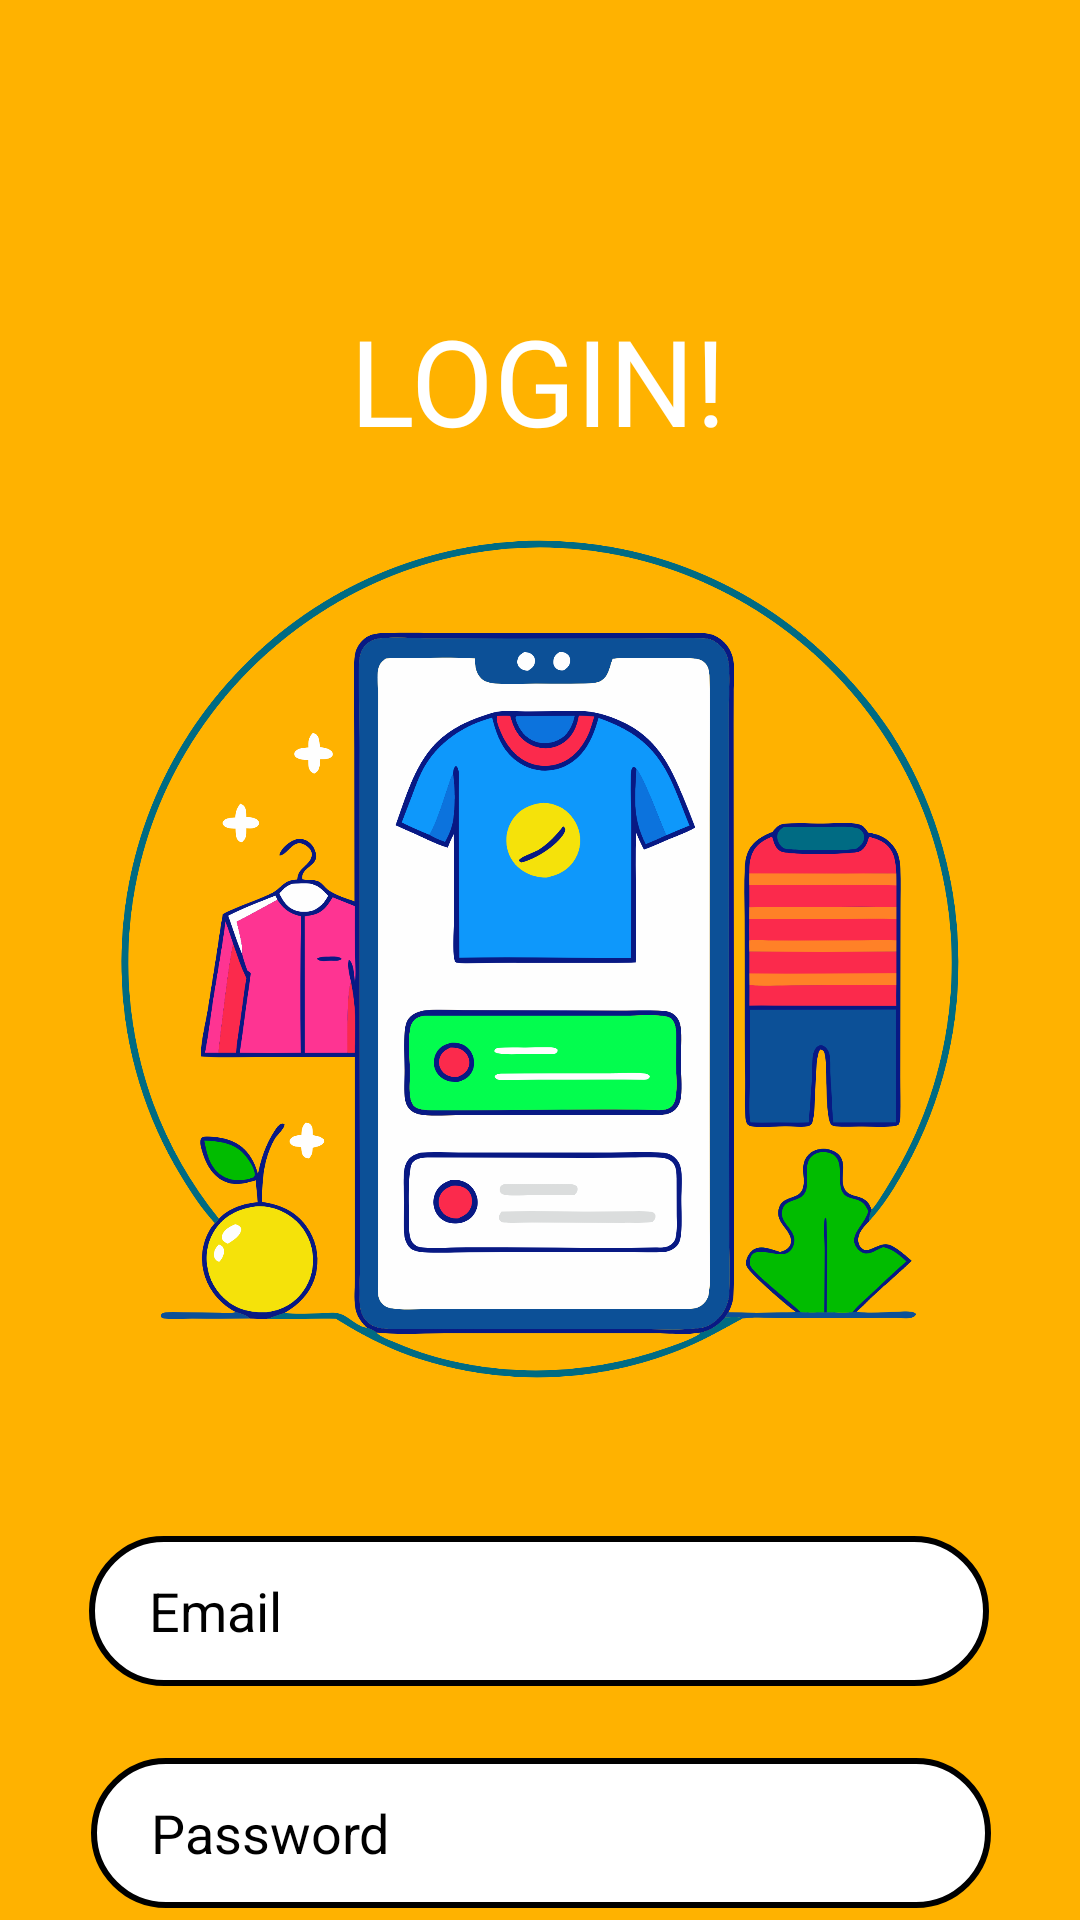

Produce the Android XML layout that renders to this screen, including the resource entries it uses.
<!-- AndroidManifest.xml: application theme Theme.Nexgen -->
<!-- res/layout/activity_login.xml -->
<?xml version="1.0" encoding="utf-8"?>
<androidx.constraintlayout.widget.ConstraintLayout xmlns:android="http://schemas.android.com/apk/res/android"
    xmlns:app="http://schemas.android.com/apk/res-auto"
    xmlns:tools="http://schemas.android.com/tools"
    android:id="@+id/main"
    android:layout_width="match_parent"
    android:background="@color/orange"
    android:layout_height="match_parent"
    tools:context=".LoginActivity">

    <ImageView
        android:id="@+id/imageView3"
        android:layout_width="wrap_content"
        android:layout_height="wrap_content"
        app:srcCompat="@drawable/login_background"
        tools:ignore="ContentDescription,MissingConstraints"
        tools:layout_editor_absoluteX="0dp"
        tools:layout_editor_absoluteY="-110dp" />

    <TextView
        android:layout_width="wrap_content"
        android:layout_height="wrap_content"
        android:layout_marginTop="100dp"
        android:fontFamily="@font/akaya_kanadaka"
        android:text="LOGIN!"
        android:textColor="@color/white"
        android:textSize="40dp"
        app:layout_constraintEnd_toEndOf="parent"
        app:layout_constraintHorizontal_bias="0.498"
        app:layout_constraintStart_toStartOf="parent"
        app:layout_constraintTop_toTopOf="parent"
        tools:ignore="MissingConstraints" />

    <EditText
        android:id="@+id/log_email"
        android:layout_width="300dp"
        android:layout_height="50dp"
        android:layout_marginTop="512dp"
        android:background="@drawable/textinput_background"
        android:hint="Email"
        android:inputType="textEmailAddress"
        android:paddingStart="20dp"
        android:textColorHint="@color/black"
        app:layout_constraintEnd_toEndOf="parent"
        app:layout_constraintHorizontal_bias="0.495"
        app:layout_constraintStart_toStartOf="parent"
        app:layout_constraintTop_toTopOf="parent"
        tools:ignore="Autofill,MissingConstraints" />

    <androidx.appcompat.widget.AppCompatButton
        android:id="@+id/log_home_nav"
        android:layout_width="250dp"
        android:layout_height="wrap_content"
        android:layout_marginTop="16dp"
        android:background="@drawable/button_background"
        android:text="Login"
        android:textColor="@color/white"
        app:layout_constraintEnd_toEndOf="parent"
        app:layout_constraintHorizontal_bias="0.496"
        app:layout_constraintStart_toStartOf="parent"
        app:layout_constraintTop_toBottomOf="@+id/log_password"
        tools:ignore="MissingConstraints" />

    <EditText
        android:id="@+id/log_password"
        android:layout_width="300dp"
        android:layout_height="50dp"
        android:layout_marginTop="24dp"
        android:background="@drawable/textinput_background"
        android:hint="Password"
        android:inputType="textPassword"
        android:paddingStart="20dp"
        android:textColorHint="@color/black"
        app:layout_constraintEnd_toEndOf="parent"
        app:layout_constraintHorizontal_bias="0.504"
        app:layout_constraintStart_toStartOf="parent"
        app:layout_constraintTop_toBottomOf="@+id/log_email"
        tools:ignore="Autofill,MissingConstraints" />

</androidx.constraintlayout.widget.ConstraintLayout>
<!-- resources referenced by this layout -->
<resources>
  <color name="black">#FF000000</color>
  <color name="orange">#FFB200</color>
  <color name="white">#FFFFFFFF</color>
  <!-- drawable button_background (drawable) -->
  <?xml version="1.0" encoding="utf-8"?>
  <shape xmlns:android="http://schemas.android.com/apk/res/android"
      android:shape="rectangle">
      <gradient android:startColor="#EB3678" android:endColor="#F4CE14"/>
      <corners android:radius="50dp"/>
  </shape>
  <!-- drawable login_background: png bitmap (drawable, 311054 bytes) -->
  <!-- drawable textinput_background (drawable) -->
  <?xml version="1.0" encoding="utf-8"?>
  <shape xmlns:android="http://schemas.android.com/apk/res/android"
      android:shape="rectangle">
      <solid android:color="@color/white"/>
      <stroke android:color="@color/black" android:width="2dp"/>
      <corners android:radius="50dp"/>
  </shape>
  <style name="Theme.Nexgen" parent="Base.Theme.Nexgen" />
  <style name="Base.Theme.Nexgen" parent="Theme.Material3.DayNight.NoActionBar">
          
          
      </style>
</resources>
